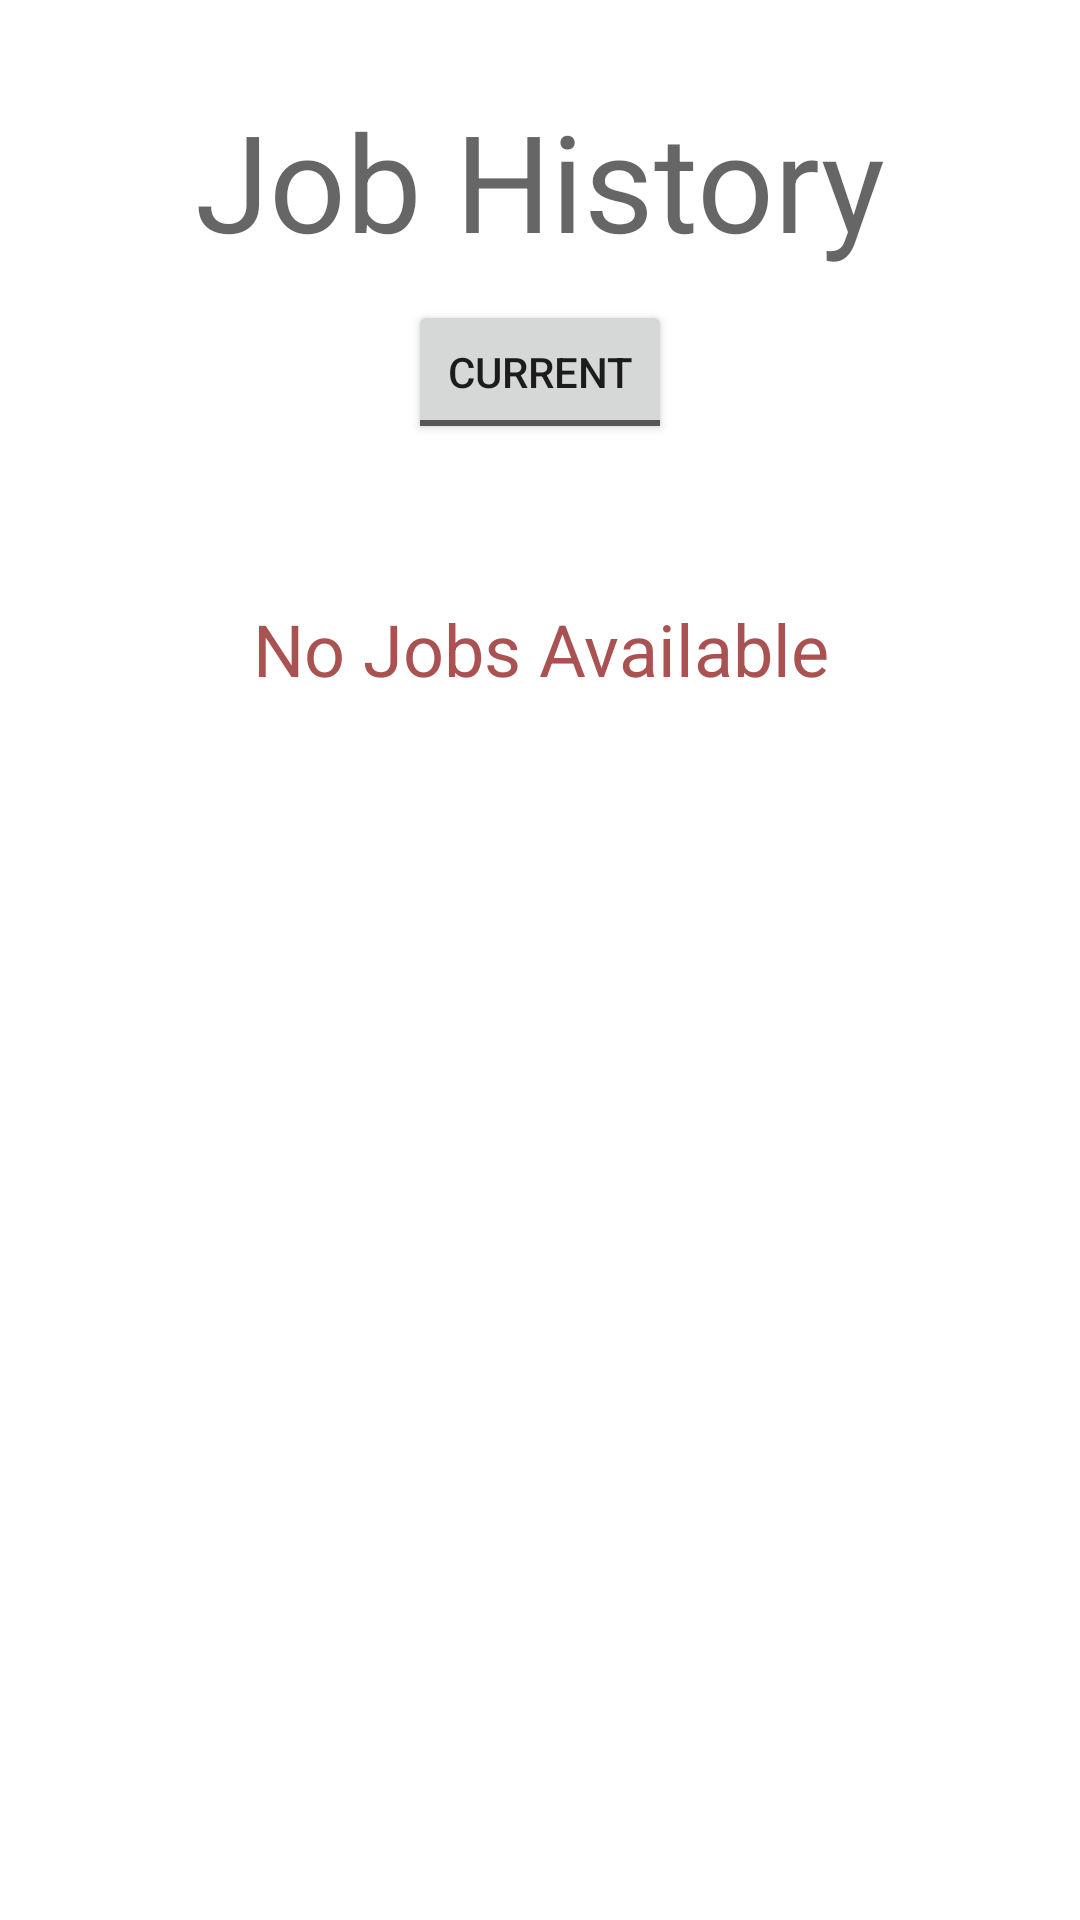

Layout XML and referenced resources for this Android screen:
<!-- AndroidManifest.xml: application theme Theme.CSCI3130ProjectGroup17 -->
<!-- res/layout/activity_job_history.xml -->
<?xml version="1.0" encoding="utf-8"?>
<RelativeLayout xmlns:android="http://schemas.android.com/apk/res/android"
    xmlns:app="http://schemas.android.com/apk/res-auto"
    xmlns:tools="http://schemas.android.com/tools"
    android:layout_width="match_parent"
    android:layout_height="match_parent"
    tools:context=".jobHistory">

    <TextView
        android:id="@+id/historyTItleView"
        android:layout_width="wrap_content"
        android:layout_height="wrap_content"
        android:layout_alignParentTop="true"
        android:layout_centerHorizontal="true"
        android:paddingTop="30dp"
        android:paddingBottom="10dp"
        android:text="Job History"
        android:textAppearance="@style/TextAppearance.AppCompat.Display2" />

    <ToggleButton
        android:id="@+id/toggleButtonState"
        android:layout_width="wrap_content"
        android:layout_height="wrap_content"
        android:layout_below="@+id/historyTItleView"
        android:layout_centerHorizontal="true"
        android:text="ToggleButton"
        android:textOff="Current"
        android:textOn="Completed" />

    <TextView
        android:id="@+id/noJobsMessageLayout"
        android:layout_width="match_parent"
        android:layout_height="wrap_content"
        android:layout_below="@+id/historyTItleView"
        android:layout_marginTop="100dp"
        android:gravity="center_horizontal"
        android:text="No Jobs Available"
        android:textColor="#AA5252"
        android:textSize="24sp"
        android:visibility="visible" />

    <androidx.recyclerview.widget.RecyclerView
        android:id="@+id/notification_list"
        android:layout_width="match_parent"
        android:layout_height="wrap_content"
        android:layout_below="@+id/toggleButtonState"
        android:layout_marginTop="0dp"
        android:isScrollContainer="true"
        android:scrollbarStyle="insideOverlay"
        android:scrollbars="vertical">
    </androidx.recyclerview.widget.RecyclerView>
</RelativeLayout>
<!-- resources referenced by this layout -->
<resources>
  <style name="Theme.CSCI3130ProjectGroup17" parent="Theme.MaterialComponents.DayNight.DarkActionBar">
          
          <item name="colorPrimary">@color/purple_500</item>
          <item name="colorPrimaryVariant">@color/purple_700</item>
          <item name="colorOnPrimary">@color/white</item>
          
          <item name="colorSecondary">@color/teal_200</item>
          <item name="colorSecondaryVariant">@color/teal_700</item>
          <item name="colorOnSecondary">@color/black</item>
          
          <item name="android:statusBarColor" tools:targetApi="l">?attr/colorPrimaryVariant</item>
          
      </style>
  <!-- not gathered from this repository: default colours our renderer supplied (Android Studio template values) -->
  <color name="purple_500">#FF6200EE</color>
  <color name="purple_700">#FF3700B3</color>
  <color name="teal_200">#FF03DAC5</color>
  <color name="teal_700">#FF018786</color>
  <color name="black">#FF000000</color>
  <color name="white">#FFFFFFFF</color>
</resources>
